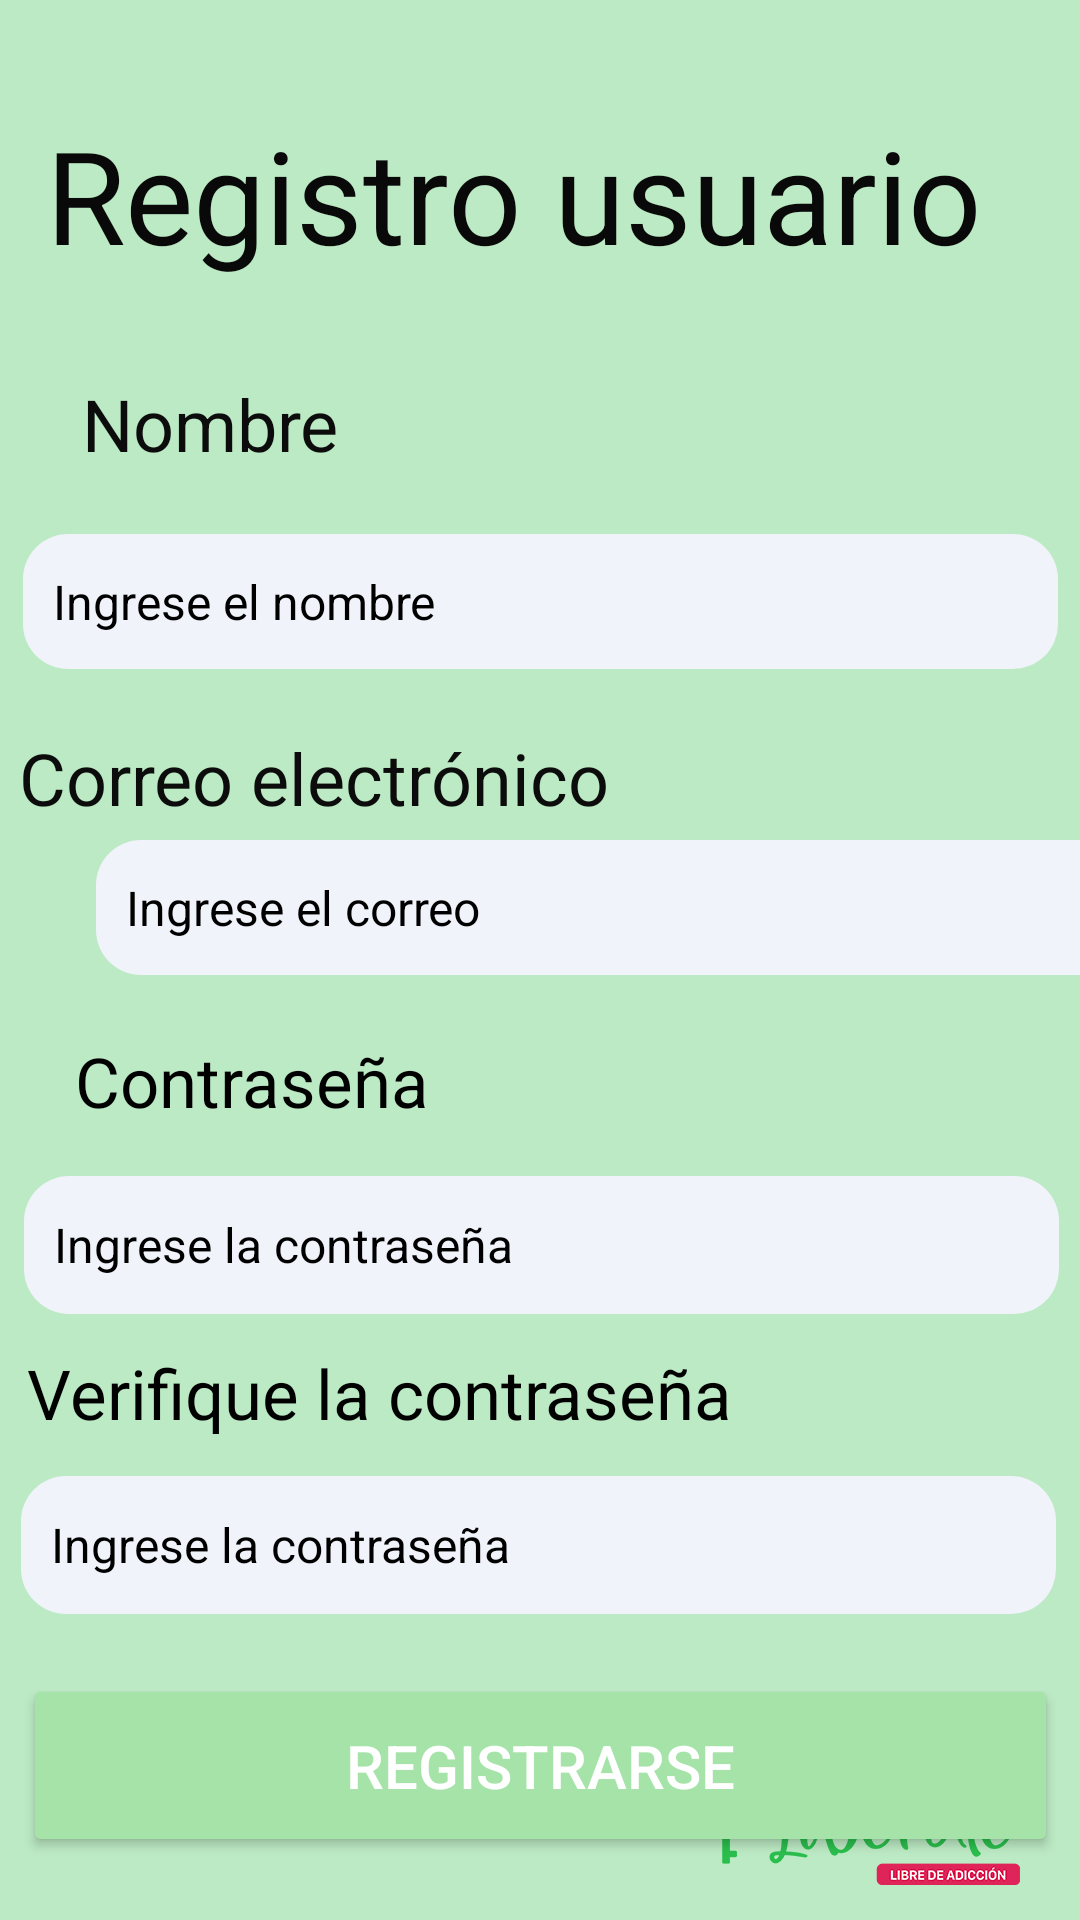

The Android layout XML behind this screen, and the referenced resources:
<!-- AndroidManifest.xml: application theme Theme.LiberateApp -->
<!-- res/layout/activity_registrar_usuario.xml -->
<?xml version="1.0" encoding="utf-8"?>
<androidx.constraintlayout.widget.ConstraintLayout xmlns:android="http://schemas.android.com/apk/res/android"
    xmlns:app="http://schemas.android.com/apk/res-auto"
    xmlns:tools="http://schemas.android.com/tools"
    android:layout_width="match_parent"
    android:layout_height="match_parent"
    android:background="#BCEAC4"
    tools:context=".registrar_usuario_activity">

    <TextView
        android:id="@+id/textView"
        android:layout_width="320dp"
        android:layout_height="57dp"
        android:layout_marginTop="36dp"
        android:text="@string/registro_usuario"
        android:textColor="#090909"
        android:textSize="43sp"
        app:layout_constraintEnd_toEndOf="parent"
        app:layout_constraintHorizontal_bias="0.384"
        app:layout_constraintStart_toStartOf="parent"
        app:layout_constraintTop_toTopOf="parent" />

    <EditText
        android:autofillHints="name"
        android:id="@+id/editText_passwordRegistro"
        android:layout_width="345dp"
        android:layout_height="46dp"
        android:layout_marginTop="8dp"
        android:background="@drawable/edittext_backg"
        android:ems="10"
        android:hint="@string/ingresar_password"
        android:inputType="textPassword"
        android:padding="10dp"
        android:textColorHint="#000000"
        android:textSize="16sp"
        app:layout_constraintEnd_toEndOf="parent"
        app:layout_constraintHorizontal_bias="0.53"
        app:layout_constraintStart_toStartOf="parent"
        app:layout_constraintTop_toBottomOf="@+id/textView2" />

    <EditText
        android:autofillHints="name"
        android:id="@+id/editText_passwordRegistro2"
        android:layout_width="345dp"
        android:layout_height="46dp"
        android:layout_marginTop="108dp"
        android:background="@drawable/edittext_backg"
        android:ems="10"
        android:hint="@string/ingresar_password"
        android:inputType="textPassword"
        android:padding="10dp"
        android:textColorHint="#000000"
        android:textSize="16sp"
        app:layout_constraintEnd_toEndOf="parent"
        app:layout_constraintHorizontal_bias="0.469"
        app:layout_constraintStart_toStartOf="parent"
        app:layout_constraintTop_toBottomOf="@+id/textView2" />

    <Button
        android:id="@+id/buttonRegistro"
        android:layout_width="345dp"
        android:layout_height="61dp"
        android:layout_marginTop="120dp"
        android:backgroundTint="#A5E3A8"
        android:backgroundTintMode="src_in"
        android:text="@string/registro"
        android:textColor="#FFFFFF"
        android:textColorLink="#101010"
        android:textSize="20sp"
        android:textStyle="normal"
        app:cornerRadius="15dp"
        app:layout_constraintEnd_toEndOf="parent"
        app:layout_constraintStart_toStartOf="parent"
        app:layout_constraintTop_toBottomOf="@+id/editText_passwordRegistro" />

    <TextView
        android:id="@+id/textView2"
        android:layout_width="135dp"
        android:layout_height="39dp"
        android:layout_marginTop="20dp"
        android:text="@string/password"
        android:textColor="#000000"
        android:textSize="23sp"
        app:layout_constraintEnd_toEndOf="parent"
        app:layout_constraintHorizontal_bias="0.111"
        app:layout_constraintStart_toStartOf="parent"
        app:layout_constraintTop_toBottomOf="@+id/editText_correoRegistro" />

    <TextView
        android:id="@+id/textView3"
        android:layout_width="296dp"
        android:layout_height="45dp"
        android:layout_marginTop="124dp"
        android:text="@string/confirmar_password"
        android:textColor="#000000"
        android:textSize="23sp"
        app:layout_constraintEnd_toEndOf="parent"
        app:layout_constraintHorizontal_bias="0.139"
        app:layout_constraintStart_toStartOf="parent"
        app:layout_constraintTop_toBottomOf="@+id/editText_correoRegistro" />

    <EditText
        android:autofillHints="name"
        android:id="@+id/editText_nombreRegistro"
        android:layout_width="345dp"
        android:layout_height="45dp"
        android:layout_marginTop="12dp"
        android:background="@drawable/edittext_backg"
        android:ems="10"
        android:hint="@string/ingresar_nombre"
        android:inputType="text"
        android:padding="10dp"
        android:textColorHint="#000000"
        android:textSize="16sp"
        app:layout_constraintEnd_toEndOf="parent"
        app:layout_constraintStart_toStartOf="parent"
        app:layout_constraintTop_toBottomOf="@+id/textView4" />

    <EditText
        android:autofillHints="emailAddress"
        android:id="@+id/editText_correoRegistro"
        android:layout_width="345dp"
        android:layout_height="45dp"
        android:layout_marginStart="32dp"
        android:layout_marginTop="8dp"
        android:background="@drawable/edittext_backg"
        android:ems="10"
        android:hint="@string/ingresar_correo"
        android:inputType="textPostalAddress"
        android:padding="10dp"
        android:textColorHint="#000000"
        android:textSize="16sp"
        app:layout_constraintStart_toStartOf="parent"
        app:layout_constraintTop_toBottomOf="@+id/textView5" />

    <TextView
        android:id="@+id/textView4"
        android:layout_width="117dp"
        android:layout_height="41dp"
        android:layout_marginTop="32dp"
        android:text="@string/nombre"
        android:textColor="#0C0C0C"
        android:textSize="24sp"
        app:layout_constraintEnd_toEndOf="parent"
        app:layout_constraintHorizontal_bias="0.112"
        app:layout_constraintStart_toStartOf="parent"
        app:layout_constraintTop_toBottomOf="@+id/textView" />

    <TextView
        android:id="@+id/textView5"
        android:layout_width="305dp"
        android:layout_height="29dp"
        android:layout_marginTop="20dp"
        android:text="@string/correo"
        android:textColor="#0C0C0C"
        android:textSize="24sp"
        app:layout_constraintEnd_toEndOf="parent"
        app:layout_constraintHorizontal_bias="0.118"
        app:layout_constraintStart_toStartOf="parent"
        app:layout_constraintTop_toBottomOf="@+id/editText_nombreRegistro" />

    <ImageView
        android:contentDescription="@string/logo"
        android:id="@+id/imageView"
        android:layout_width="139dp"
        android:layout_height="71dp"
        app:layout_constraintBottom_toBottomOf="parent"
        app:layout_constraintEnd_toEndOf="parent"
        app:layout_constraintHorizontal_bias="0.981"
        app:layout_constraintStart_toStartOf="parent"
        app:layout_constraintTop_toTopOf="parent"
        app:layout_constraintVertical_bias="1.0"
        app:srcCompat="@drawable/logoweb" />
</androidx.constraintlayout.widget.ConstraintLayout>
<!-- resources referenced by this layout -->
<resources>
  <!-- drawable edittext_backg (drawable-v24) -->
  <?xml version="1.0" encoding="utf-8"?>
  <selector xmlns:android="http://schemas.android.com/apk/res/android">
  <item>
      <shape android:shape="rectangle">
          <corners android:radius="15dp"/>
          <solid android:color="#F0F3FA"/>
      </shape>
  </item>
  </selector>
  <!-- drawable logoweb: png bitmap (drawable-v24, 10169 bytes) -->
  <string name="confirmar_password">Verifique la contraseña</string>
  <string name="correo">Correo electrónico</string>
  <string name="ingresar_correo">Ingrese el correo</string>
  <string name="ingresar_nombre">Ingrese el nombre</string>
  <string name="ingresar_password">Ingrese la contraseña</string>
  <string name="nombre">Nombre</string>
  <string name="password">Contraseña</string>
  <string name="registro">Registrarse</string>
  <string name="registro_usuario">Registro usuario</string>
  <style name="Theme.LiberateApp" parent="Theme.MaterialComponents.DayNight.DarkActionBar">
          
          <item name="colorPrimary">@color/purple_500</item>
          <item name="colorPrimaryVariant">@color/purple_700</item>
          <item name="colorOnPrimary">@color/white</item>
          
          <item name="colorSecondary">@color/teal_200</item>
          <item name="colorSecondaryVariant">@color/teal_700</item>
          <item name="colorOnSecondary">@color/black</item>
          
          <item name="android:statusBarColor" tools:targetApi="l">?attr/colorPrimaryVariant</item>
          
      </style>
  <color name="purple_500">#FF6200EE</color>
  <color name="purple_700">#FF3700B3</color>
  <color name="white">#FFFFFFFF</color>
  <color name="teal_200">#FF03DAC5</color>
  <color name="teal_700">#FF018786</color>
  <color name="black">#FF000000</color>
</resources>
